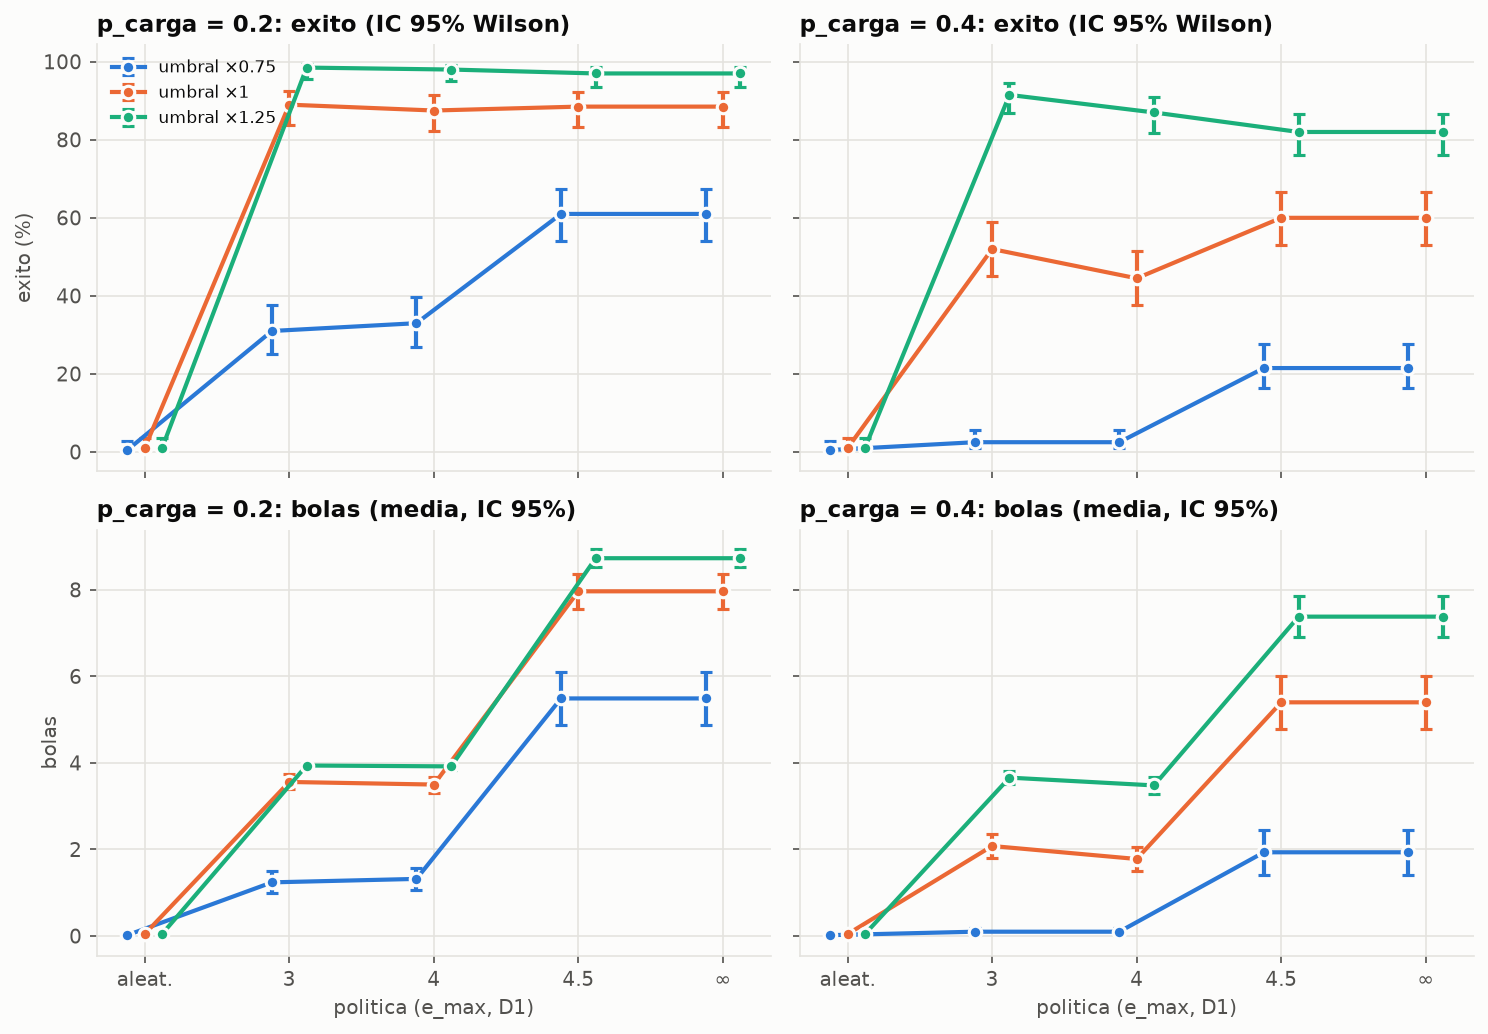

Data behind this chart, as committed beside it:
umbral_factor, p_carga, politica, n, exitos, exito, ic_inf, ic_sup, r_media, r_desv, delta_vs_inf, delta_ic_inf, delta_ic_sup, causa_meta, causa_meta_sin_bolas, causa_colapso_propio, causa_colapso_carga, causa_sin_bolas, causa_sin_acciones, causa_horizonte
0.75, 0.2, aleatoria, 200, 1, 0.0050, 0.0009, 0.0278, 0.0200, 0.2828, -5.47, -6.075, -4.86, 0.0050, 0.0000, 0.4050, 0.4800, 0.1100, 0.0000, 0.0000
0.75, 0.2, 3, 200, 62, 0.3100, 0.2500, 0.3772, 1.24, 1.855, -4.25, -4.855, -3.645, 0.3100, 0.0000, 0.0000, 0.6900, 0.0000, 0.0000, 0.0000
0.75, 0.2, 4, 200, 66, 0.3300, 0.2686, 0.3978, 1.32, 1.886, -4.17, -4.775, -3.575, 0.3300, 0.0000, 0.0000, 0.6700, 0.0000, 0.0000, 0.0000
0.75, 0.2, 4.5, 200, 122, 0.6100, 0.5409, 0.6749, 5.49, 4.401, 0.0000, 0.0000, 0.0000, 0.6100, 0.0000, 0.0000, 0.3900, 0.0000, 0.0000, 0.0000
0.75, 0.2, ∞, 200, 122, 0.6100, 0.5409, 0.6749, 5.49, 4.401, 0.0000, 0.0000, 0.0000, 0.6100, 0.0000, 0.0000, 0.3900, 0.0000, 0.0000, 0.0000
0.75, 0.4, aleatoria, 200, 1, 0.0050, 0.0009, 0.0278, 0.0200, 0.2828, -1.915, -2.43, -1.4, 0.0050, 0.0000, 0.1600, 0.7750, 0.0600, 0.0000, 0.0000
0.75, 0.4, 3, 200, 5, 0.0250, 0.0107, 0.0572, 0.1000, 0.6261, -1.835, -2.345, -1.34, 0.0250, 0.0000, 0.0000, 0.9750, 0.0000, 0.0000, 0.0000
0.75, 0.4, 4, 200, 5, 0.0250, 0.0107, 0.0572, 0.1000, 0.6261, -1.835, -2.335, -1.335, 0.0250, 0.0000, 0.0000, 0.9750, 0.0000, 0.0000, 0.0000
0.75, 0.4, 4.5, 200, 43, 0.2150, 0.1637, 0.2770, 1.935, 3.707, 0.0000, 0.0000, 0.0000, 0.2150, 0.0000, 0.0000, 0.7850, 0.0000, 0.0000, 0.0000
0.75, 0.4, ∞, 200, 43, 0.2150, 0.1637, 0.2770, 1.935, 3.707, 0.0000, 0.0000, 0.0000, 0.2150, 0.0000, 0.0000, 0.7850, 0.0000, 0.0000, 0.0000
1.0, 0.2, aleatoria, 200, 2, 0.0100, 0.0027, 0.0357, 0.0450, 0.4517, -7.92, -8.305, -7.495, 0.0100, 0.0100, 0.3600, 0.2150, 0.4050, 0.0000, 0.0000
1.0, 0.2, 3, 200, 178, 0.8900, 0.8391, 0.9262, 3.56, 1.255, -4.405, -4.805, -3.985, 0.8900, 0.0000, 0.0000, 0.1100, 0.0000, 0.0000, 0.0000
1.0, 0.2, 4, 200, 175, 0.8750, 0.8220, 0.9139, 3.5, 1.326, -4.465, -4.85, -4.05, 0.8750, 0.0000, 0.0000, 0.1250, 0.0000, 0.0000, 0.0000
1.0, 0.2, 4.5, 200, 177, 0.8850, 0.8334, 0.9221, 7.965, 2.878, 0.0000, 0.0000, 0.0000, 0.8850, 0.0000, 0.0000, 0.1150, 0.0000, 0.0000, 0.0000
1.0, 0.2, ∞, 200, 177, 0.8850, 0.8334, 0.9221, 7.965, 2.878, 0.0000, 0.0000, 0.0000, 0.8850, 0.0000, 0.0000, 0.1150, 0.0000, 0.0000, 0.0000
1.0, 0.4, aleatoria, 200, 2, 0.0100, 0.0027, 0.0357, 0.0450, 0.4517, -5.355, -5.96, -4.715, 0.0100, 0.0100, 0.2250, 0.4100, 0.3450, 0.0000, 0.0000
1.0, 0.4, 3, 200, 104, 0.5200, 0.4510, 0.5882, 2.08, 2.003, -3.32, -3.92, -2.715, 0.5200, 0.0000, 0.0000, 0.4800, 0.0000, 0.0000, 0.0000
1.0, 0.4, 4, 200, 89, 0.4450, 0.3778, 0.5143, 1.78, 1.993, -3.62, -4.195, -3.05, 0.4450, 0.0000, 0.0000, 0.5550, 0.0000, 0.0000, 0.0000
1.0, 0.4, 4.5, 200, 120, 0.6000, 0.5308, 0.6654, 5.4, 4.42, 0.0000, 0.0000, 0.0000, 0.6000, 0.0000, 0.0000, 0.4000, 0.0000, 0.0000, 0.0000
1.0, 0.4, ∞, 200, 120, 0.6000, 0.5308, 0.6654, 5.4, 4.42, 0.0000, 0.0000, 0.0000, 0.6000, 0.0000, 0.0000, 0.4000, 0.0000, 0.0000, 0.0000
1.25, 0.2, aleatoria, 200, 2, 0.0100, 0.0027, 0.0357, 0.0450, 0.4517, -8.685, -8.89, -8.435, 0.0100, 0.0150, 0.2000, 0.1350, 0.6400, 0.0000, 0.0000
1.25, 0.2, 3, 200, 197, 0.9850, 0.9568, 0.9949, 3.94, 0.4874, -4.79, -4.99, -4.565, 0.9850, 0.0000, 0.0000, 0.0150, 0.0000, 0.0000, 0.0000
1.25, 0.2, 4, 200, 196, 0.9800, 0.9497, 0.9922, 3.92, 0.5614, -4.81, -4.99, -4.605, 0.9800, 0.0000, 0.0000, 0.0200, 0.0000, 0.0000, 0.0000
1.25, 0.2, 4.5, 200, 194, 0.9700, 0.9361, 0.9862, 8.73, 1.539, 0.0000, 0.0000, 0.0000, 0.9700, 0.0000, 0.0000, 0.0300, 0.0000, 0.0000, 0.0000
1.25, 0.2, ∞, 200, 194, 0.9700, 0.9361, 0.9862, 8.73, 1.539, 0.0000, 0.0000, 0.0000, 0.9700, 0.0000, 0.0000, 0.0300, 0.0000, 0.0000, 0.0000
1.25, 0.4, aleatoria, 200, 2, 0.0100, 0.0027, 0.0357, 0.0450, 0.4517, -7.335, -7.79, -6.855, 0.0100, 0.0150, 0.1750, 0.2050, 0.5950, 0.0000, 0.0000
1.25, 0.4, 3, 200, 183, 0.9150, 0.8681, 0.9463, 3.66, 1.118, -3.72, -4.19, -3.22, 0.9150, 0.0000, 0.0000, 0.0850, 0.0000, 0.0000, 0.0000
1.25, 0.4, 4, 200, 174, 0.8700, 0.8163, 0.9097, 3.48, 1.349, -3.9, -4.38, -3.415, 0.8700, 0.0000, 0.0000, 0.1300, 0.0000, 0.0000, 0.0000
1.25, 0.4, 4.5, 200, 164, 0.8200, 0.7609, 0.8671, 7.38, 3.466, 0.0000, 0.0000, 0.0000, 0.8200, 0.0000, 0.0000, 0.1800, 0.0000, 0.0000, 0.0000
1.25, 0.4, ∞, 200, 164, 0.8200, 0.7609, 0.8671, 7.38, 3.466, 0.0000, 0.0000, 0.0000, 0.8200, 0.0000, 0.0000, 0.1800, 0.0000, 0.0000, 0.0000
